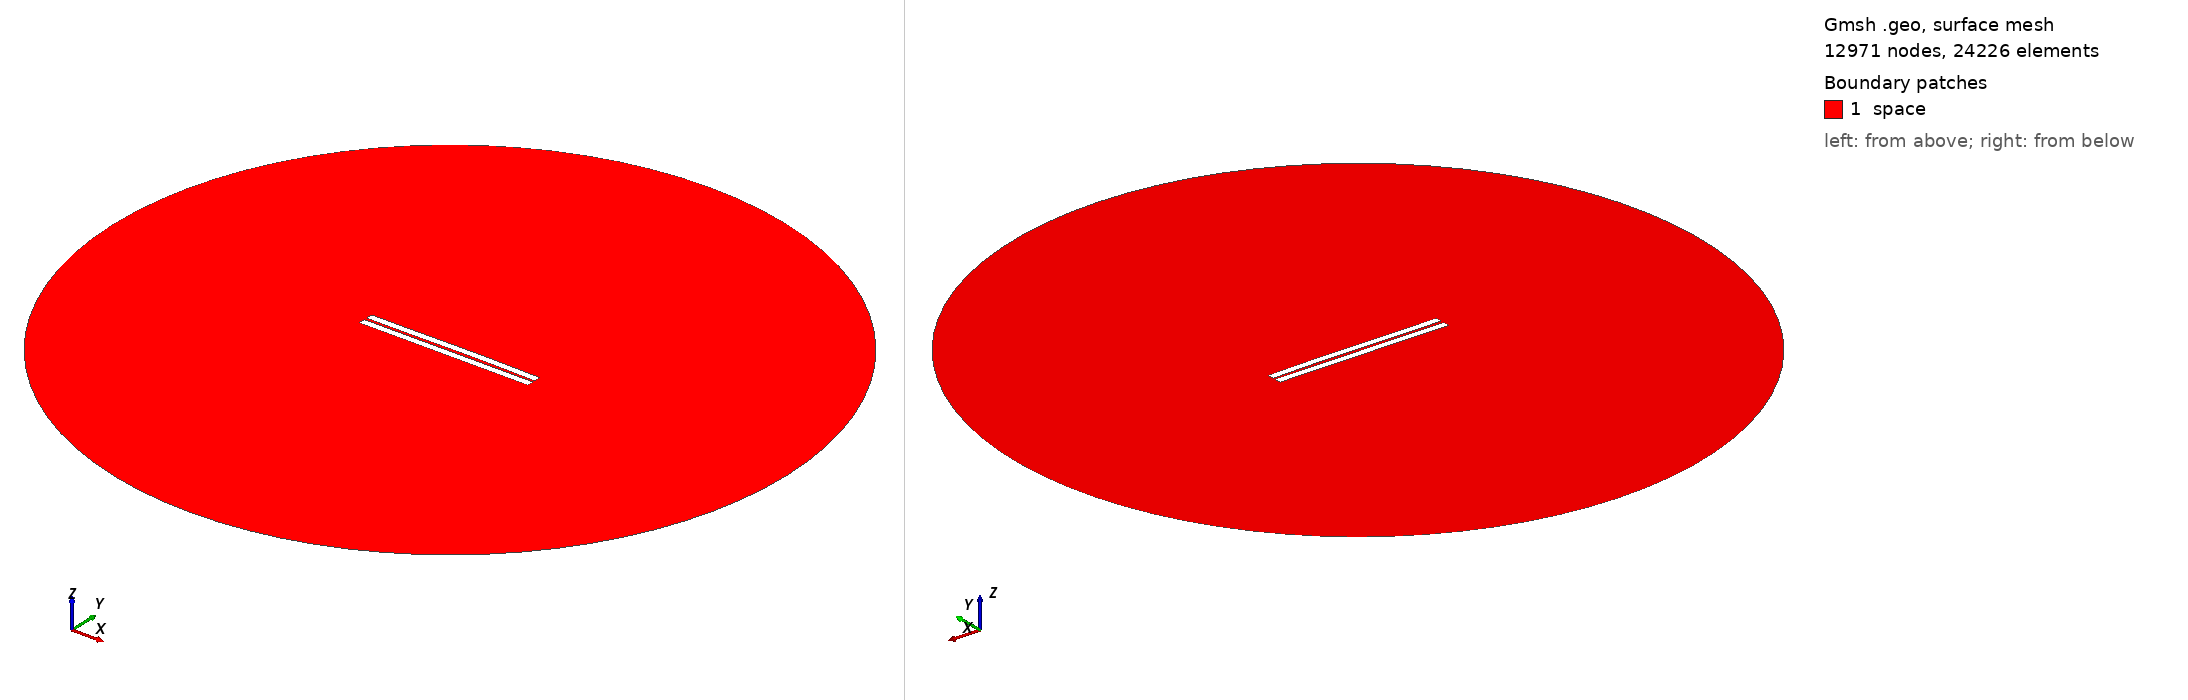

Gmsh geometry script, surface-meshed: 12971 nodes, 24226 surface elements. Boundary patches (legend numbers): 1 space. Left view from above one corner, right view from below the opposite corner. Legend entries are the model's physical surfaces. The drawing asked Gmsh for element sizes between 1% and 20% of the model's largest extent; the script's own settings can give other sizes.

=== 358.geo (drawn) ===
//---------------------------------------
// Geometry kernel
//---------------------------------------

SetFactory("OpenCASCADE");



//---------------------------------------
// Parameters of the geometry
//---------------------------------------

// Overetch of the upper plate
overetch = 0.0;

// Distance between the plates
distance = 1.5;

// Discretization over the x axis (for the deformation)
nx = 50; 

// Length of the plate
L = 100 - overetch; 

// Number of modes
n = 4; 

// 1st mode coefficient
coeff(1) = 0.0;
beta(1) = 0.596864 * 3.1415926535 / L;

// 2nd mode coefficient
coeff(2) = 0.15;
beta(2) = 1.49418 * 3.1415926535 / L;

// 3rd mode coefficient
coeff(3) = -0.075;
beta(3) = 2.50025 * 3.1415926535 / L;

// 4th mode coefficient
coeff(4) = 0.0;
beta(4) = 3.49999 * 3.1415926535 / L;



//---------------------------------------
// Upper plate (deformed rectangle)
//---------------------------------------

// Coordiantes of the upper plate
xmin = -50;
xmax = 50 - overetch;

// Height of the upper plate
yheight = 4 - 2 * overetch;

// Indexes of the points
UpperID[] = {};
LowerID[] = {};
LeftID[] = {};
RightID[] = {};

// Point index
p = 1;

// Horizontal edges
For i In {1:nx}
    x = xmin + (i-1)*(xmax - xmin)/(nx-1);

    y_bottom = distance / 2 + overetch;
    For j In {1:n}
        C = (Cosh(beta(j)*L) + Cos(beta(j)*L)) / (Sinh(beta(j)*L) + Sin(beta(j)*L));
        y_bottom  = y_bottom + coeff(j) * (Cosh(beta(j)*(x+50)) - Cos(beta(j)*(x+50)) - C * (Sinh(beta(j)*(x+50)) - Sin(beta(j)*(x+50))));
    EndFor

    y_top = y_bottom + yheight;

    Point(p) = {x, y_top, 0, 1.0};
    UpperID[i] = p;
    p = p + 1;

    Point(p) = {x, y_bottom, 0, 1.0};
    LowerID[i] = p;
    p = p + 1;
EndFor

// Create point lists
UpperPts[] = {}; LowerPts[] = {};
For i In {1:nx}
  UpperPts[] += {UpperID[i]};
  LowerPts[] += {LowerID[i]};
EndFor

// Build splines
Spline(1) = {UpperPts[]};
Spline(2) = {LowerPts[]};
Line(3) = {LowerPts[nx-1], UpperPts[nx-1]};
Line(4) = {LowerPts[0], UpperPts[0]};

// Build the plane surface
Curve Loop(1) = {2, 3, -1, -4};
Plane Surface(1) = {1};



//---------------------------------------
// Lower plate (rectangle)
//---------------------------------------

// Vertices
Point(1001) = {-50, -1, 0, 1.0};
Point(1002) = { 50, -1, 0, 1.0};
Point(1003) = { 50,  -5, 0, 1.0};
Point(1004) = {-50,  -5, 0, 1.0};

// Edges
Line(5) = {1001, 1002};
Line(6) = {1002, 1003};
Line(7) = {1003, 1004};
Line(8) = {1004, 1001};

// Plane surface
Line Loop(2) = {5, 6, 7, 8};
Plane Surface(2) = {2}; 



//---------------------------------------
// Outer (fictious) boundary
//---------------------------------------

// Points
Point(1005) = {0, 0, 0};       // Center
Point(1006) = {200, 0, 0};     // Start point
Point(1007) = {0, 200, 0};     // 90 degrees
Point(1008) = {-200, 0, 0};    // 180 degrees
Point(1009) = {0, -200, 0};    // 270 degrees

// Circle arcs (each needs start, center, end)
Circle(9) = {1006, 1005, 1007};
Circle(10) = {1007, 1005, 1008};
Circle(11) = {1008, 1005, 1009};
Circle(12) = {1009, 1005, 1006};

// Plane surface for the entire domain
Curve Loop(3) = {9, 10, 11, 12};
Surface(3) = {3};

// Subtract the plates from the whole domain to obtain the actual domain where we want to solve the equations
BooleanDifference{ Surface{3}; Delete; }{ Surface{1}; Surface{2}; Delete; }




//---------------------------------------
// Transfinite Lines/Curves
//---------------------------------------

// Set the number of points on the boundaries
r = 7;

// Plates
Transfinite Curve {1, 2} = 50*r Using Progression 1;
Transfinite Curve {3, 4} = 2*r Using Progression 1;
Transfinite Line {5, 7} = 50*r Using Progression 1;
Transfinite Line {6, 8} = 2*r Using Progression 1;

// Outer boundary
Transfinite Line {9, 10, 11, 12} = 20 Using Progression 1;



//---------------------------------------
// Physical groups
//---------------------------------------                

// Physical curves (boundaries)
Physical Line("force_segment", 10) = {2};
Physical Line("upper_plate", 11) = {1, 3, 4};
Physical Line("lower_plate", 12) = {5, 6, 7, 8};
Physical Line("boundary", 20) = {9, 10, 11, 12};

// Physical Surfaces
Physical Surface("space", 30) = {3};



//---------------------------------------
// 6. Generate the Mesh
//---------------------------------------

// 2D mesh generation
Mesh 2;
